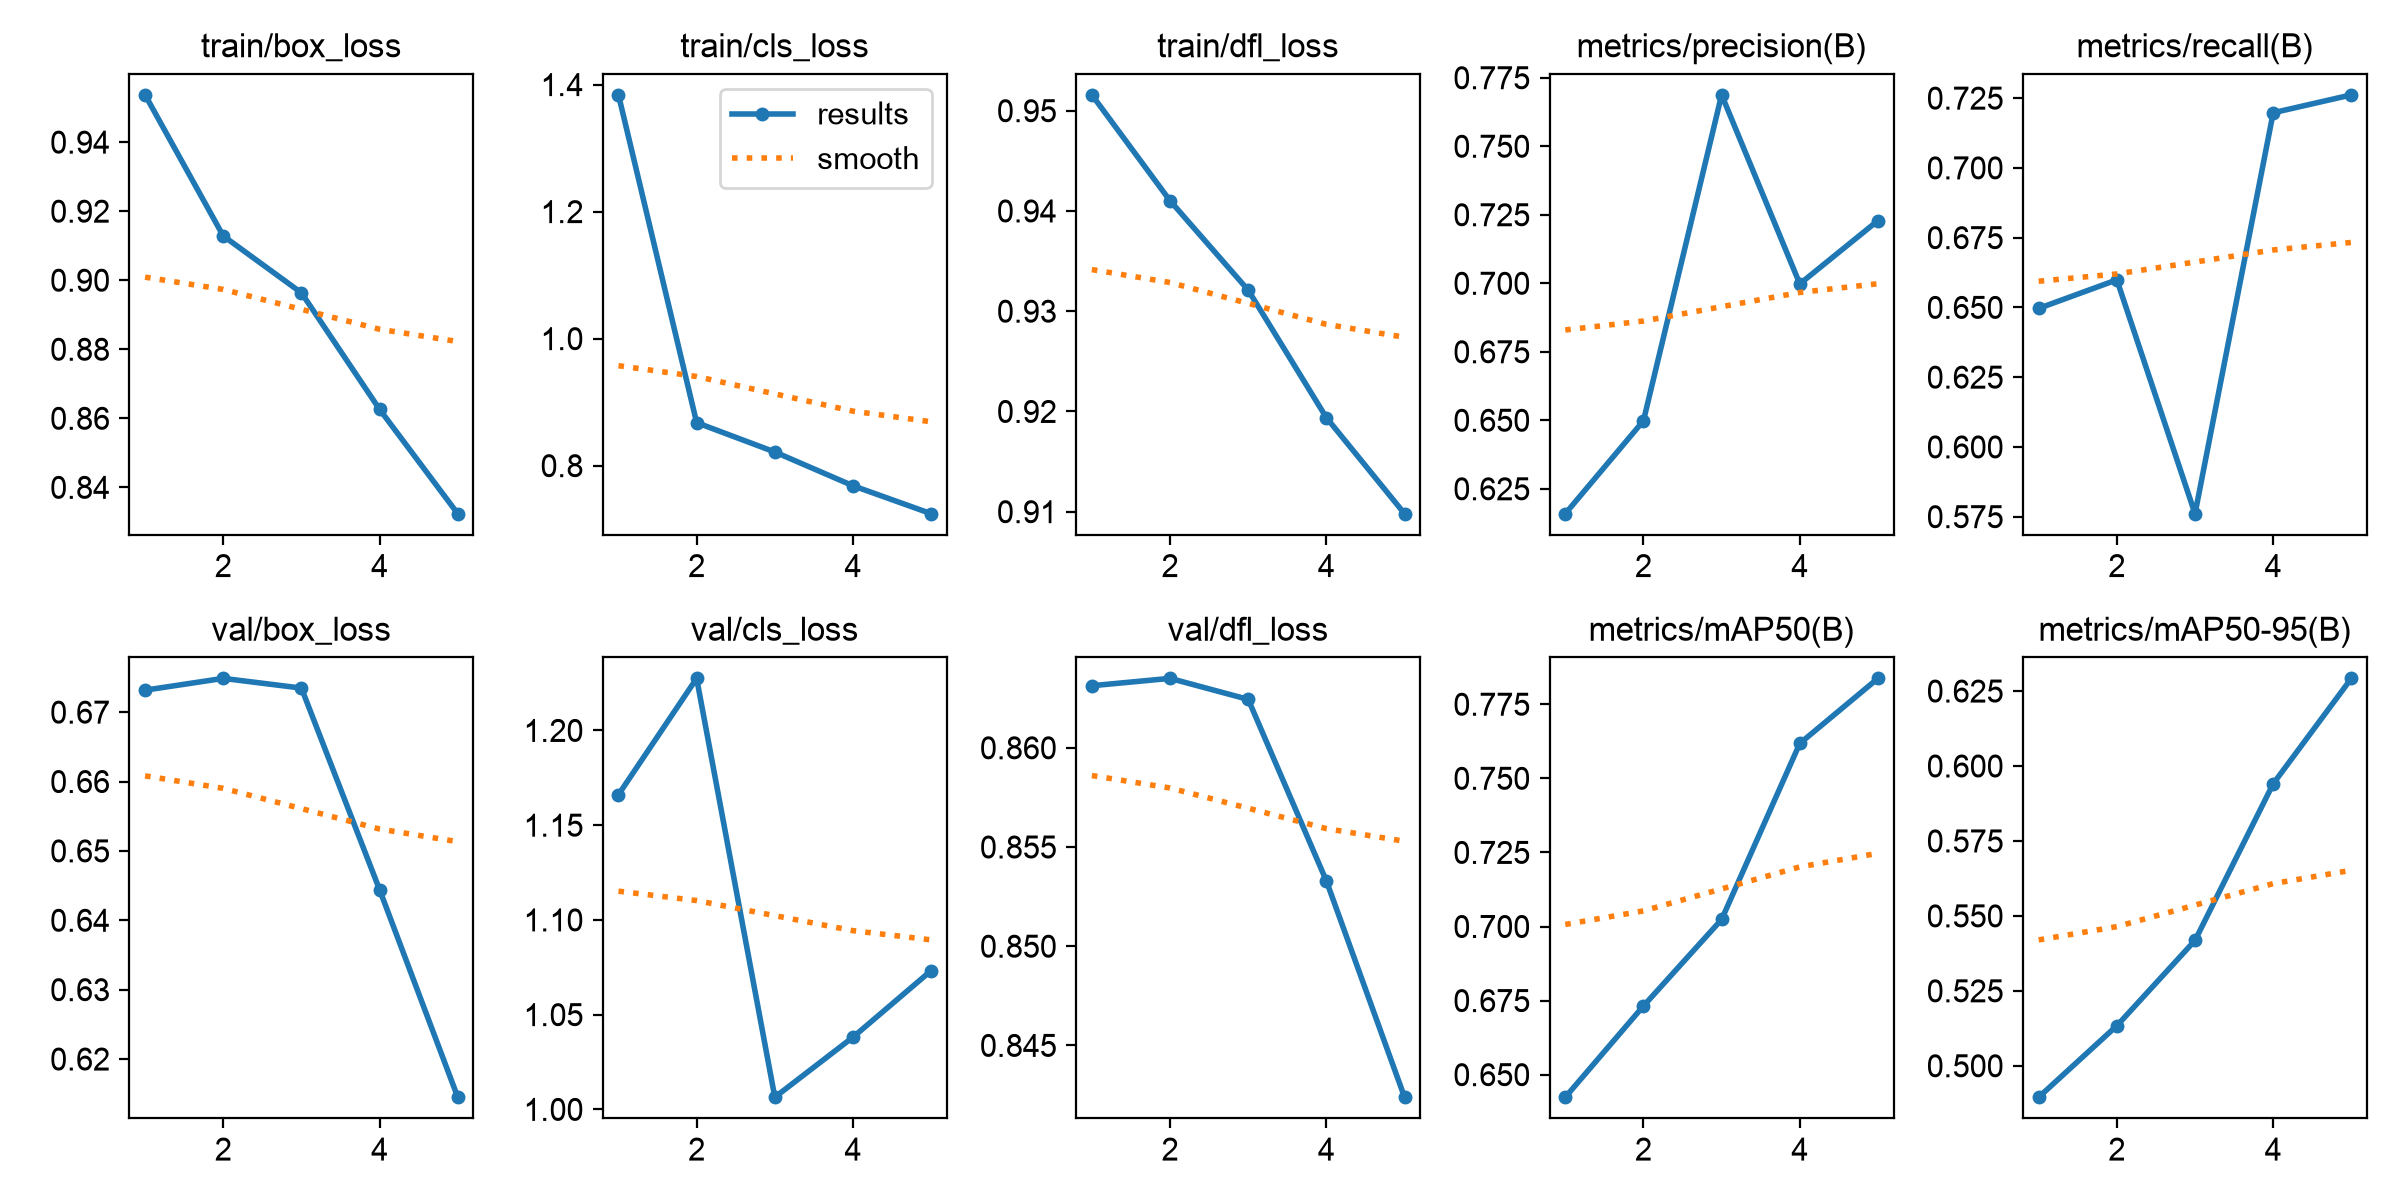

The file beside this chart, header and first rows:
epoch, time, train/box_loss, train/cls_loss, train/dfl_loss, metrics/precision(B), metrics/recall(B), metrics/mAP50(B), metrics/mAP50-95(B), val/box_loss, val/cls_loss, val/dfl_loss, lr/pg0, lr/pg1, lr/pg2
1, 2340, 0.9537, 1.384, 0.9516, 0.6159, 0.6496, 0.6424, 0.4895, 0.6732, 1.166, 0.8631, 0.0003026, 0.0003026, 0.0003026
2, 3585, 0.9128, 0.8678, 0.941, 0.6498, 0.6599, 0.6732, 0.5134, 0.6749, 1.227, 0.8635, 0.0004857, 0.0004857, 0.0004857
3, 4816, 0.8963, 0.8216, 0.9321, 0.7688, 0.5761, 0.7024, 0.5418, 0.6735, 1.006, 0.8624, 0.0005488, 0.0005488, 0.0005488
4, 6051, 0.8626, 0.7684, 0.9194, 0.6998, 0.7198, 0.7618, 0.5941, 0.6444, 1.038, 0.8533, 0.0003691, 0.0003691, 0.0003691
5, 7283, 0.8324, 0.7244, 0.9098, 0.7229, 0.7262, 0.7837, 0.6292, 0.6145, 1.073, 0.8424, 0.0001891, 0.0001891, 0.0001891
